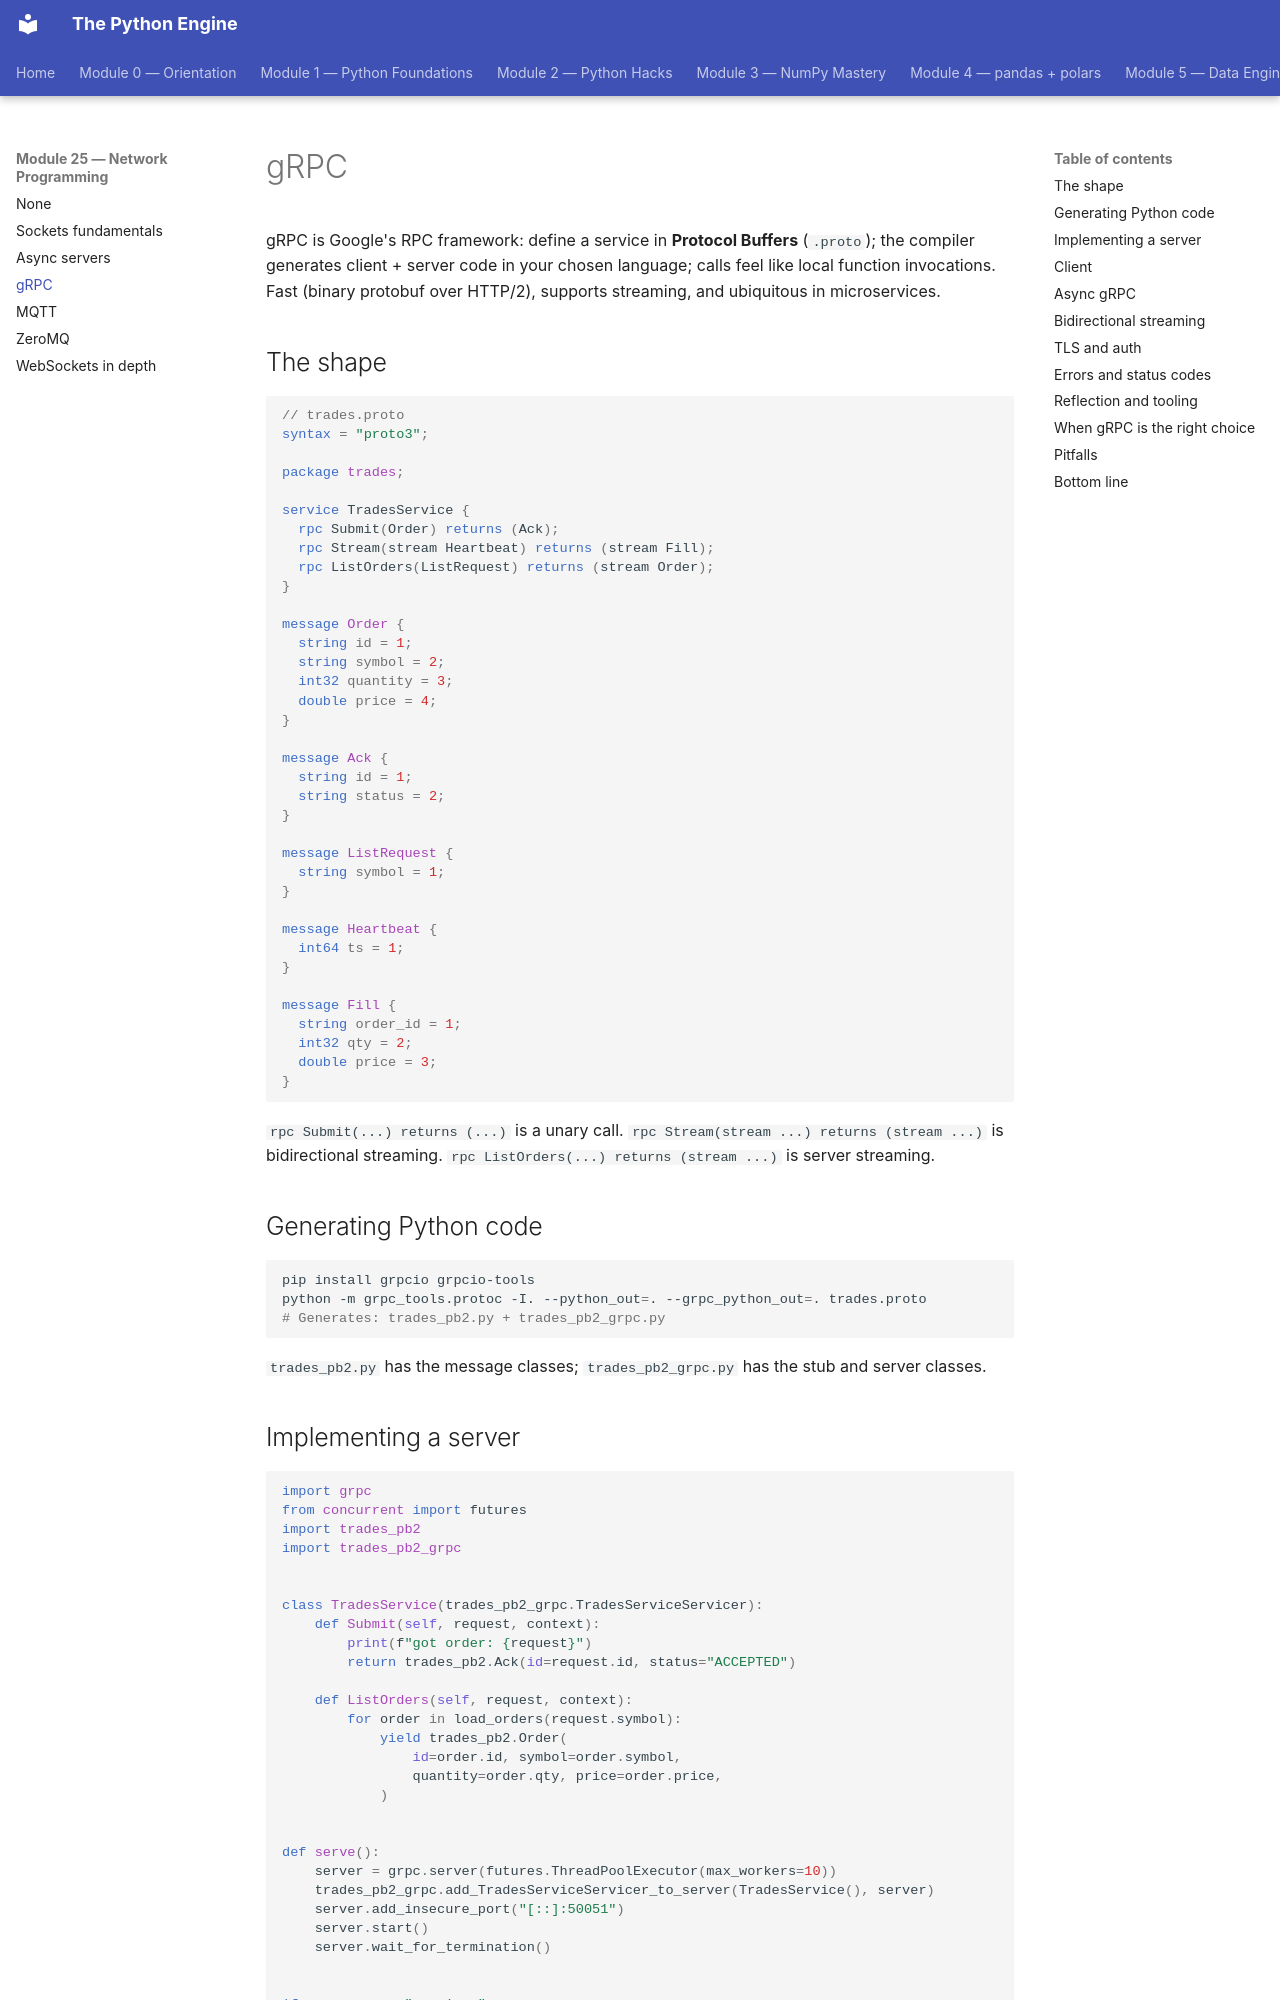

repository: billyribeiro-ux/python-engine · page: 25-network-programming/03-grpc/index.html · generator: mkdocs

# gRPC

gRPC is Google's RPC framework: define a service in **Protocol Buffers** (`.proto`); the compiler generates client + server code in your chosen language; calls feel like local function invocations. Fast (binary protobuf over HTTP/2), supports streaming, and ubiquitous in microservices.

## The shape

```proto
// trades.proto
syntax = "proto3";

package trades;

service TradesService {
  rpc Submit(Order) returns (Ack);
  rpc Stream(stream Heartbeat) returns (stream Fill);
  rpc ListOrders(ListRequest) returns (stream Order);
}

message Order {
  string id = 1;
  string symbol = 2;
  int32 quantity = 3;
  double price = 4;
}

message Ack {
  string id = 1;
  string status = 2;
}

message ListRequest {
  string symbol = 1;
}

message Heartbeat {
  int64 ts = 1;
}

message Fill {
  string order_id = 1;
  int32 qty = 2;
  double price = 3;
}
```

`rpc Submit(...) returns (...)` is a unary call. `rpc Stream(stream ...) returns (stream ...)` is bidirectional streaming. `rpc ListOrders(...) returns (stream ...)` is server streaming.

## Generating Python code

```bash
pip install grpcio grpcio-tools
python -m grpc_tools.protoc -I. --python_out=. --grpc_python_out=. trades.proto
# Generates: trades_pb2.py + trades_pb2_grpc.py
```

`trades_pb2.py` has the message classes; `trades_pb2_grpc.py` has the stub and server classes.

## Implementing a server

```python
import grpc
from concurrent import futures
import trades_pb2
import trades_pb2_grpc


class TradesService(trades_pb2_grpc.TradesServiceServicer):
    def Submit(self, request, context):
        print(f"got order: {request}")
        return trades_pb2.Ack(id=request.id, status="ACCEPTED")

    def ListOrders(self, request, context):
        for order in load_orders(request.symbol):
            yield trades_pb2.Order(
                id=order.id, symbol=order.symbol,
                quantity=order.qty, price=order.price,
            )


def serve():
    server = grpc.server(futures.ThreadPoolExecutor(max_workers=10))
    trades_pb2_grpc.add_TradesServiceServicer_to_server(TradesService(), server)
    server.add_insecure_port("[::]:50051")
    server.start()
    server.wait_for_termination()


if __name__ == "__main__":
    serve()
```

Each `rpc` becomes a method on `TradesServiceServicer`. Server-streaming methods `yield` messages instead of returning.
